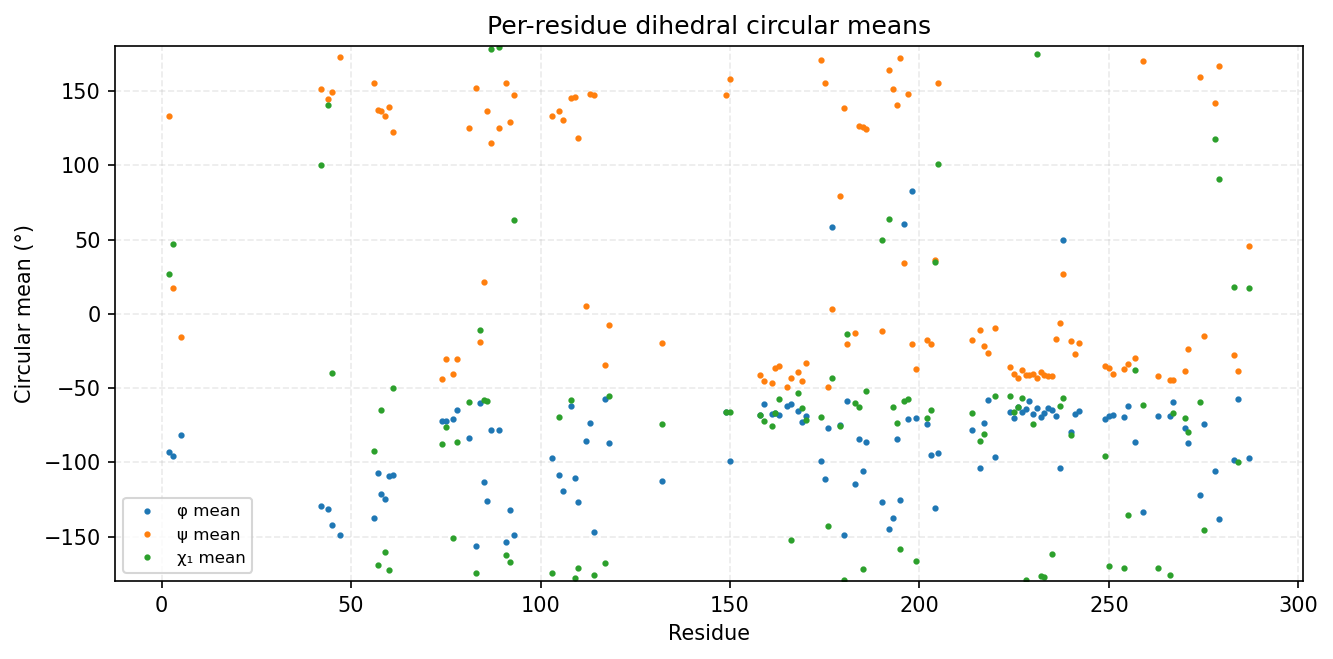

Values plotted in this chart, from the file beside it:
consensus_index, msa_col, resid, aa, has_chi1, phi_mean_deg, phi_std_deg, psi_mean_deg, psi_std_deg, chi1_mean_deg, chi1_std_deg
2, 6, 2, I, 1, -92.82, 29.67, 133.2, 68.47, 27.04, 78.94
3, 7, 3, D, 1, -95.72, 28.97, 17.07, 92.99, 47.24, 79.76
4, 9, 5, A, 0, -81.55, 23.66, -15.33, 18.92, , 
5, 49, 42, T, 1, -129.5, 24.64, 151.5, 12.47, 100.2, 69.71
6, 51, 44, C, 1, -131.1, 13.85, 144.5, 12.44, 140.3, 80.3
7, 52, 45, Y, 1, -142.3, 9.825, 149.7, 10.84, -39.91, 18.32
8, 54, 47, A, 0, -148.7, 9.691, 172.7, 9.637, , 
11, 87, 56, Y, 1, -137.5, 11.82, 155.6, 10.23, -92.27, 13.2
12, 88, 57, C, 1, -107.3, 13.53, 137.2, 10.62, -169, 22.33
13, 89, 58, L, 1, -121.4, 11.85, 136.5, 13.65, -64.77, 20.04
14, 90, 59, R, 1, -124.6, 13.98, 133, 13.1, -160.2, 45.69
15, 91, 60, R, 1, -109.1, 18.37, 139, 10.92, -172.8, 31.97
16, 92, 61, I, 1, -108.5, 15.42, 122.4, 11.35, -49.96, 17.39
17, 120, 74, L, 1, -71.86, 10.29, -43.71, 8.795, -87.83, 52.18
18, 121, 75, V, 1, -72.13, 9.949, -30.67, 9.872, -76.39, 50.48
19, 123, 77, M, 1, -70.68, 9.99, -40.45, 8.315, -151, 41.67
20, 124, 78, W, 1, -64.82, 8.986, -30.16, 9.766, -86.56, 9.926
21, 127, 81, I, 1, -83.53, 19.93, 125, 14.13, -59.55, 35.36
22, 130, 83, H, 1, -156.6, 11.82, 152.3, 8.278, -174.9, 8.251
23, 131, 84, S, 1, -60.1, 10.57, -18.69, 10.9, -10.83, 67.13
24, 132, 85, N, 1, -113.5, 10.05, 21.19, 7.398, -57.78, 6.699
25, 133, 86, I, 1, -126, 9.06, 136.6, 7.855, -58.67, 8.189
26, 134, 87, V, 1, -78.39, 8.717, 114.8, 9.158, 178, 7.924
27, 136, 89, L, 1, -78.23, 9.898, 125.2, 11.18, 179.9, 7.465
28, 138, 91, E, 1, -153.8, 9.264, 155.2, 8.705, -162.3, 54.42
29, 139, 92, V, 1, -132.3, 9.356, 129, 11.39, -166.9, 42.55
30, 140, 93, F, 1, -149.2, 9.353, 147.2, 11.29, 63.01, 8.845
31, 155, 103, L, 1, -97.17, 17.19, 133.4, 11.05, -174.3, 19.04
32, 157, 105, F, 1, -108.5, 12.67, 136.7, 10.82, -69.47, 9.871
33, 158, 106, A, 0, -119.5, 12.71, 130.8, 10.39, , 
34, 160, 108, D, 1, -62.29, 9.842, 145, 12.23, -57.98, 34.41
35, 161, 109, F, 1, -110.6, 16.4, 146.2, 14.49, -178.1, 8.257
36, 162, 110, H, 1, -127.1, 19.43, 118.3, 11.52, -171.5, 20.72
37, 164, 112, G, 0, -85.86, 75.89, 4.988, 16.31, , 
38, 165, 113, G, 0, -73.83, 14.94, 147.8, 13.84, , 
39, 166, 114, E, 1, -146.8, 10.54, 147.4, 11.12, -176.1, 54.44
41, 171, 117, M, 1, -57.22, 9.053, -34.73, 14.83, -167.7, 20.72
42, 172, 118, S, 1, -86.95, 16.31, -7.747, 16.86, -55.13, 29.45
43, 186, 132, K, 1, -112.6, 19.45, -19.86, 23.89, -74.26, 42.58
44, 203, 149, L, 1, -66.29, 11.91, 147.5, 14.12, -66.09, 23.53
45, 204, 150, L, 1, -99.44, 19.03, 158.4, 9.345, -66.44, 19.3
46, 212, 158, Y, 1, -68.35, 8.969, -41.07, 7.67, -68.2, 8.938
47, 213, 159, I, 1, -60.84, 8.6, -45.15, 8.496, -72.26, 19.92
48, 215, 161, Q, 1, -67.78, 9.183, -46.5, 8.261, -75.58, 6.766
49, 216, 162, L, 1, -67.12, 8.729, -36.42, 7.909, -66.76, 6.682
50, 217, 163, S, 1, -67.97, 8.665, -34.85, 8.834, -57.16, 20.09
51, 219, 165, A, 0, -61.86, 8.23, -49.16, 7.594, , 
52, 220, 166, L, 1, -60.74, 8.697, -43.43, 8.376, -152.5, 44.08
53, 222, 168, T, 1, -65.74, 10.13, -38.88, 11.72, -53.58, 17.06
54, 223, 169, I, 1, -73.08, 11.97, -45.46, 7.362, -63.12, 7.49
55, 224, 170, H, 1, -68.99, 8.112, -33.35, 8.918, -71.8, 8.006
56, 232, 174, L, 1, -99.16, 17.64, 170.8, 9.648, -69.83, 15.79
57, 233, 175, A, 0, -111.2, 15.08, 155.1, 8.902, , 
58, 234, 176, C, 1, -77.02, 10.04, -49.02, 10.06, -143.2, 64.45
59, 235, 177, R, 1, 58.56, 7.694, 3.495, 20.63, -43.52, 23.33
60, 237, 179, M, 1, -75.16, 8.619, 79.63, 12.92, -75.48, 32.26
61, 238, 180, D, 1, -148.8, 12.76, 138.7, 8.724, -179, 15.32
62, 239, 181, P, 1, -58.97, 8.194, -20.2, 8.59, -13.36, 23.85
63, 241, 183, K, 1, -114.5, 12.4, -12.96, 16.17, -59.82, 12.88
64, 242, 184, I, 1, -84.39, 16.53, 126.5, 11.01, -62.86, 7.421
... 57 more rows
